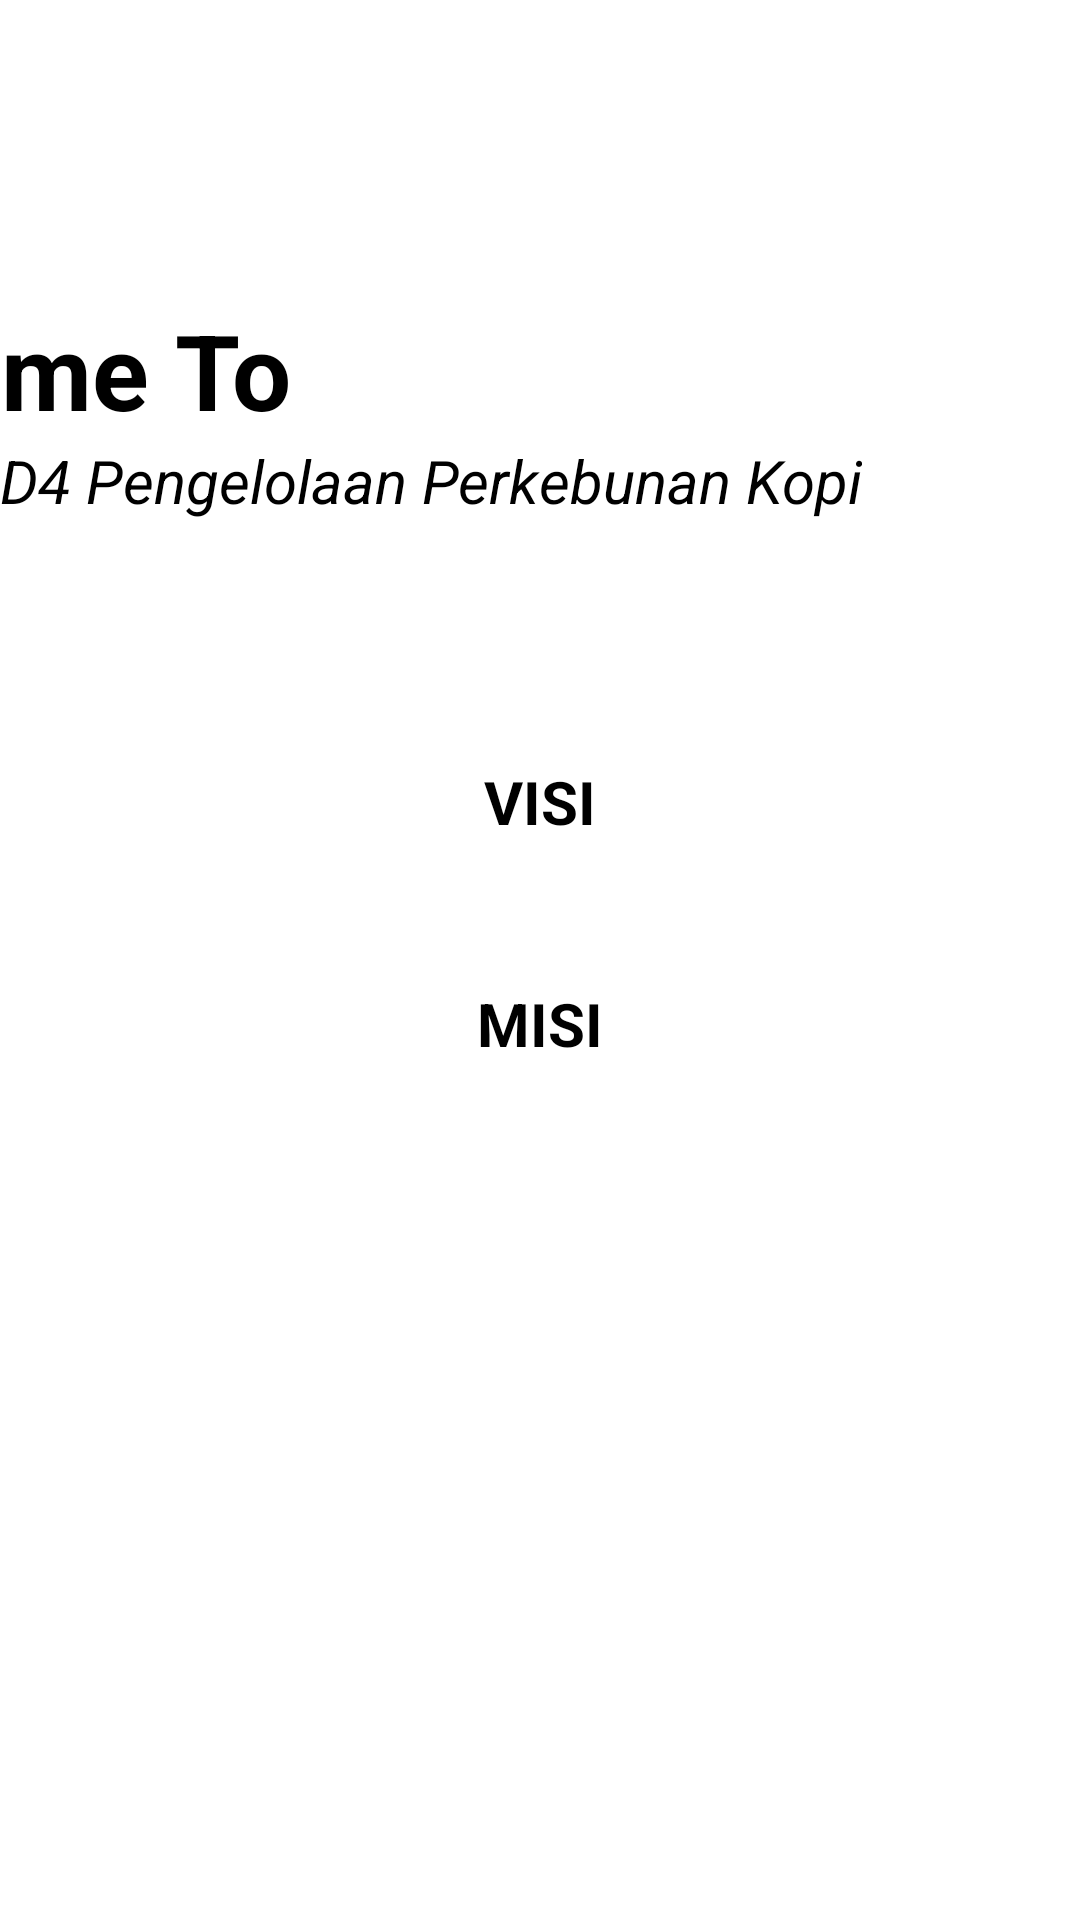

Android layout source for this screen:
<!-- AndroidManifest.xml: application theme Theme.POLINELA_Wonderfull -->
<!-- res/layout/activity_d4_kopi.xml -->
<?xml version="1.0" encoding="utf-8"?>
<androidx.constraintlayout.widget.ConstraintLayout xmlns:android="http://schemas.android.com/apk/res/android"
    xmlns:app="http://schemas.android.com/apk/res-auto"
    xmlns:tools="http://schemas.android.com/tools"
    android:layout_width="match_parent"
    android:layout_height="match_parent"
    tools:context=".d4_kopi">

    <ScrollView
        android:layout_width="match_parent"
        android:layout_height="match_parent">

        <androidx.constraintlayout.widget.ConstraintLayout
            android:layout_width="match_parent"
            android:layout_height="match_parent">

            <ImageView
                android:id="@+id/imageView3"
                android:layout_width="wrap_content"
                android:layout_height="wrap_content"
                android:scaleType="fitStart"
                app:layout_constraintBottom_toBottomOf="parent"
                app:layout_constraintEnd_toEndOf="parent"
                app:layout_constraintHorizontal_bias="0.0"
                app:layout_constraintStart_toStartOf="parent"
                app:layout_constraintTop_toTopOf="parent"
                app:layout_constraintVertical_bias="0.0"
                app:srcCompat="@drawable/top_bg" />

            <TextView
                android:id="@+id/judul"
                android:layout_width="wrap_content"
                android:layout_height="wrap_content"
                android:layout_marginTop="100dp"
                android:text="Welcome To"
                android:textColor="@color/black"
                android:textSize="35dp"
                android:textStyle="bold"
                app:layout_constraintEnd_toEndOf="@+id/imageView3"
                app:layout_constraintHorizontal_bias="0.073"
                app:layout_constraintStart_toStartOf="@+id/imageView3"
                app:layout_constraintTop_toTopOf="@+id/imageView3" />

            <TextView
                android:id="@+id/textView3"
                android:layout_width="wrap_content"
                android:layout_height="wrap_content"
                android:layout_below="@id/judul"
                android:text="D4 Pengelolaan Perkebunan Kopi"
                android:textColor="@color/black"
                android:textSize="20dp"
                android:textStyle="italic"
                app:layout_constraintTop_toBottomOf="@+id/judul"
                tools:layout_editor_absoluteX="16dp" />

            <TextView
                android:id="@+id/visi"
                android:layout_width="match_parent"
                android:layout_height="wrap_content"
                android:layout_marginTop="80dp"
                android:gravity="center"
                android:text="VISI"
                android:textColor="@color/black"
                android:textSize="20dp"
                android:textStyle="bold"
                app:layout_constraintTop_toBottomOf="@+id/textView3"
                tools:layout_editor_absoluteX="-16dp" />

            <TextView
                android:id="@+id/visi1"
                android:layout_width="match_parent"
                android:layout_height="wrap_content"
                android:paddingLeft="5dp"
                android:paddingRight="5dp"
                android:layout_marginTop="10dp"
                android:layout_below="@id/visi"
                android:gravity="center"
                android:textColor="@color/black"
                android:textSize="20dp"
                android:textStyle="italic"
                app:layout_constraintTop_toBottomOf="@+id/visi" />

            <TextView
                android:id="@+id/misi"
                android:layout_width="match_parent"
                android:layout_height="wrap_content"
                android:gravity="center"
                android:layout_marginTop="10dp"
                android:text="MISI"
                android:textColor="@color/black"
                android:textSize="20dp"
                android:textStyle="bold"
                app:layout_constraintTop_toBottomOf="@+id/visi1"
                tools:layout_editor_absoluteX="-16dp" />

            <TextView
                android:id="@+id/misi1"
                android:layout_width="match_parent"
                android:layout_height="wrap_content"
                android:paddingLeft="10dp"
                android:paddingRight="10dp"
                android:layout_marginTop="10dp"
                android:layout_below="@id/misi"
                android:justificationMode="inter_word"
                android:textColor="@color/black"
                android:textSize="20dp"
                app:layout_constraintTop_toBottomOf="@+id/misi" />

            <ImageView
                android:id="@+id/imageView4"
                android:layout_width="150dp"
                android:layout_height="150dp"
                android:layout_marginBottom="284dp"
                app:layout_constraintBottom_toBottomOf="@id/imageView3"
                app:layout_constraintEnd_toEndOf="@+id/imageView3"
                app:layout_constraintHorizontal_bias="1.0"
                app:layout_constraintStart_toStartOf="@+id/imageView3"
                app:srcCompat="@drawable/kebun" />
        </androidx.constraintlayout.widget.ConstraintLayout>

    </ScrollView>

</androidx.constraintlayout.widget.ConstraintLayout>
<!-- resources referenced by this layout -->
<resources>
  <style name="Theme.POLINELA_Wonderfull" parent="Theme.MaterialComponents.DayNight.DarkActionBar">
          
          <item name="colorPrimary">@color/purple_500</item>
          <item name="colorPrimaryVariant">@color/purple_700</item>
          <item name="colorOnPrimary">@color/white</item>
          
          <item name="colorSecondary">@color/teal_200</item>
          <item name="colorSecondaryVariant">@color/teal_700</item>
          <item name="colorOnSecondary">@color/black</item>
          
          <item name="android:statusBarColor">?attr/colorPrimaryVariant</item>
          
      </style>
  <!-- not gathered from this repository: default colours our renderer supplied (Android Studio template values) -->
  <color name="purple_500">#FF6200EE</color>
  <color name="purple_700">#FF3700B3</color>
  <color name="teal_200">#FF03DAC5</color>
  <color name="teal_700">#FF018786</color>
  <color name="black">#FF000000</color>
  <color name="white">#FFFFFFFF</color>
</resources>
